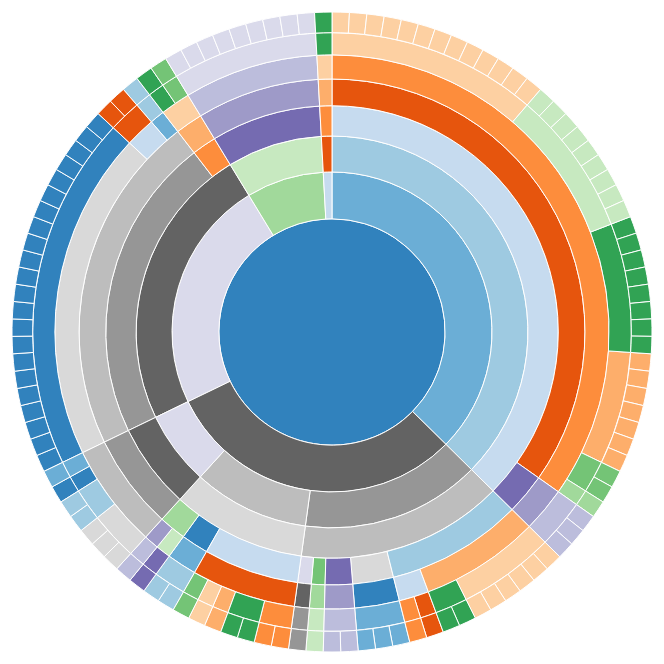
D3 v3 page, settled after 480 driven frames (8 s of simulated time); the page loaded 1 data file(s).



    var width = 960,
            height = 800,
            radius = Math.min(width, height) / 2.5;

    var x = d3.scale.linear()
            .range([0, 2 * Math.PI]);

    var y = d3.scale.sqrt()
            .range([0, radius]);

    var offsetDepth = 0;

    var color = d3.scale.category20c();

    var svg = d3.select("body").append("svg")
            .attr("width", width)
            .attr("height", height)
            .append("g")
            .attr("transform", "translate(" + width / 2 + "," + (height / 2 + 10) + ")");

    var partition = d3.layout.partition()
            .value(function(d) { return d.size; });

    var arc = d3.svg.arc()
            .startAngle(function(d) { return Math.max(0, Math.min(2 * Math.PI, x(d.x))); })
            .endAngle(function(d) { return Math.max(0, Math.min(2 * Math.PI, x(d.x + d.dx))); })
            .innerRadius(function(d) { return Math.max(0, y(d.y)); })
            .outerRadius(function(d) { return Math.max(0, y(d.y + d.dy)); });
    var arcFilter = function(d) {
        var ret = arc(d);
        //if ()
    };

    var myArc = function(d) {
        //return arc(d);
        //if (d.depth - offsetDepth >= 4) { return ''; }
        return arc(d);
    };

    d3.json("tree.json", function(error, root) {
        var path = svg.selectAll("path")
                .data(partition.nodes(root))
                .enter().append("path")
                .attr("d", myArc)
                .style("fill", function(d) { return color((d.children ? d : d.parent).name); })
                .on("click", click);

        function click(d) {
            /*path = svg.selectAll('path')
                    .data(partition.nodes(d.parent || d));

            path
                    .enter().append("path")
                    .attr("d", arc)
                    .style("fill", function(d) { return color((d.children ? d : d.parent).name); })
                    .on("click", click);

            path
                    .exit()
                    .remove();*/

            /*var newPath = path.data(partition.nodes(root).filter(function (d) { return (d.dx > 0.30); }));
            newPath
                    .enter().append("path")
                    .attr("d", arc2(d))
                    .style("fill", function(d) { return color((d.children ? d : d.parent).name); })
                    .on("click", click);
            newPath
                    .exit().remove();*/
            //path.attr('d', arc2(d));
            path.transition()
                    .duration(750)
                    .attrTween("d", arcTween(d));
        }
    });

    d3.select(self.frameElement).style("height", height + "px");

    // Interpolate the scales!
    function arcTween(d) {
        offsetDepth = d.depth;
        var xd = d3.interpolate(x.domain(), [d.x, d.x + d.dx]),
                yd = d3.interpolate(y.domain(), [d.y, 1]),
                yr = d3.interpolate(y.range(), [d.y ? 20 : 0, radius]);
        var dCopy = {};
        for (var k in d) {
            if (!d.hasOwnProperty(k)) { continue; }
            if (k == 'children' || k == 'parent') { continue; }
            dCopy[k] = d[k];
        }
        return function(d, i) {
            return i
                    ?
                    function(t) {
                        //console.log('1: ' + t);
                        return myArc(d);
                    }
                    :
                    function(t) {
                        //console.log('2: ' + JSON.stringify(dCopy) + ' ' + t + ' ' + JSON.stringify(xd(t)) + ' ' + JSON.stringify(yd(t)) + ' ' + JSON.stringify(yr(t)));
                        x.domain(xd(t)); y.domain(yd(t)).range(yr(t));
                        return myArc(d);
                    };
        };
    }

    function arc2(d) {
        offsetDepth = d.depth;
        x.domain([d.x, d.x + d.dx]); y.domain([d.y, 1]).range([d.y ? 20 : 0, radius]);
        return myArc;
    }



### data: tree.json
{
 "name": "Bacteria",
 "size": 1,
 "children": [
  {
   "name": "Bacteroidetes",
   "size": 1,
   "children": [
    "{... 10 keys}"
   ],
   "globalDepth": 1,
   "parentId": "ZnLcni",
   "order": 0,
   "id": "8Eeavt",
   "nchildren": 1,
   "selectionType": 1,
   "nleaves": 43
  },
  {
   "name": "Proteobacteria",
   "size": 1,
   "children": [
    "{... 10 keys}"
   ],
   "globalDepth": 1,
   "parentId": "ZnLcni",
   "order": 1,
   "id": "pE6UU4",
   "nchildren": 1,
   "selectionType": 1,
   "nleaves": 27
  },
  {
   "name": "NA (Phylum)",
   "size": 1,
   "children": [
    "{... 10 keys}"
   ],
   "globalDepth": 1,
   "parentId": "ZnLcni",
   "order": 2,
   "id": "WUVaHg",
   "nchildren": 1,
   "selectionType": 1,
   "nleaves": 9,
   "nextSibling": "q6rTq3",
   "prevSibling": "lheomH"
  },
  {
   "name": "Firmicutes",
   "size": 1,
   "children": [
    "{... 10 keys}",
    "{... 10 keys}",
    "{... 10 keys}"
   ],
   "globalDepth": 1,
   "parentId": "ZnLcni",
   "order": 3,
   "id": "UG42GQ",
   "nchildren": 3,
   "selectionType": 1,
   "nleaves": 35
  },
  {
   "name": "Actinobacteria",
   "size": 1,
   "children": [
    "{... 10 keys}"
   ],
   "globalDepth": 1,
   "parentId": "ZnLcni",
   "order": 4,
   "id": "I7f3DC",
   "nchildren": 1,
   "selectionType": 1,
   "nleaves": 1
  }
 ],
 "globalDepth": 0,
 "id": "ZnLcni",
 "nchildren": 5,
 "selectionType": 1,
 "nleaves": 115
}